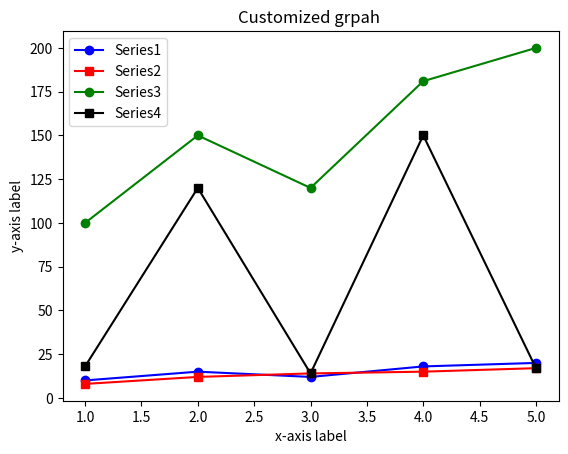

Generate this figure with matplotlib:
import matplotlib.pyplot as plt

x = [1,2,3,4,5]
y1 = [10,15,12,18,20]
y2= [8,12,14,15,17]
y3 = [100,150,120,181,200]
y4= [18,120,14,150,17]

plt.plot(x,y1, label="Series1", color="blue", marker='o')

plt.plot(x,y2, label="Series2", color="red", marker='s')
plt.plot(x,y3, label="Series3", color="green", marker='o')
plt.plot(x,y4, label="Series4", color="black", marker='s')
plt.title("Customized grpah ")
plt.xlabel("x-axis label")
plt.ylabel("y-axis label")
plt.legend()
plt.show()